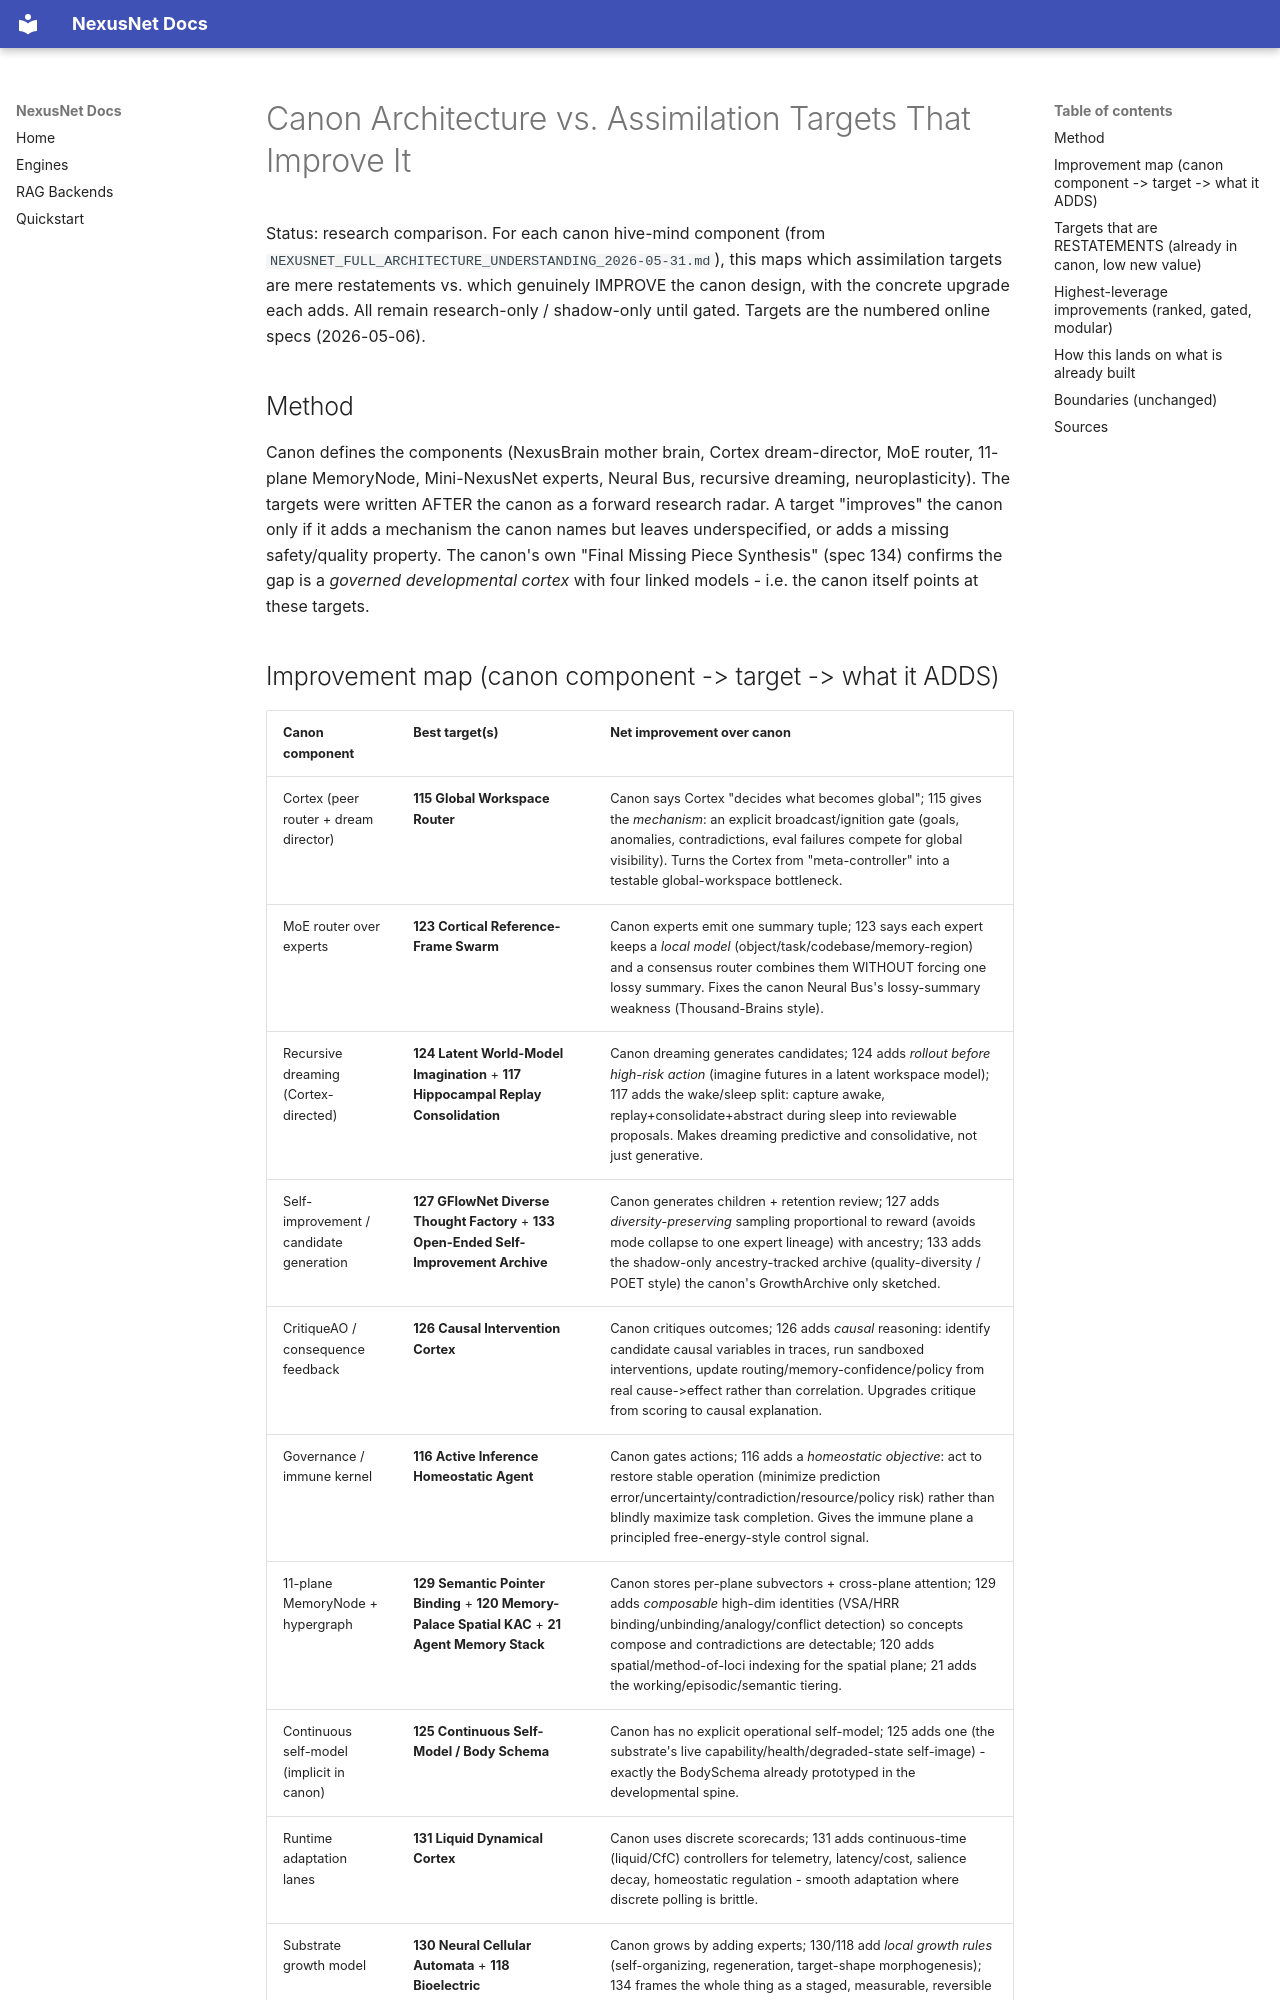

repository: Zevas1993/NexusNet · page: research/CANON_VS_ASSIMILATION_IMPROVEMENTS_2026-05-31/index.html · generator: mkdocs

# Canon Architecture vs. Assimilation Targets That Improve It

Status: research comparison. For each canon hive-mind component (from
`NEXUSNET_FULL_ARCHITECTURE_UNDERSTANDING_2026-05-31.md`), this maps which assimilation targets are
mere restatements vs. which genuinely IMPROVE the canon design, with the concrete upgrade each adds.
All remain research-only / shadow-only until gated. Targets are the numbered online specs (2026-05-06).

## Method
Canon defines the components (NexusBrain mother brain, Cortex dream-director, MoE router, 11-plane
MemoryNode, Mini-NexusNet experts, Neural Bus, recursive dreaming, neuroplasticity). The targets were
written AFTER the canon as a forward research radar. A target "improves" the canon only if it adds a
mechanism the canon names but leaves underspecified, or adds a missing safety/quality property. The
canon's own "Final Missing Piece Synthesis" (spec 134) confirms the gap is a *governed developmental
cortex* with four linked models - i.e. the canon itself points at these targets.
